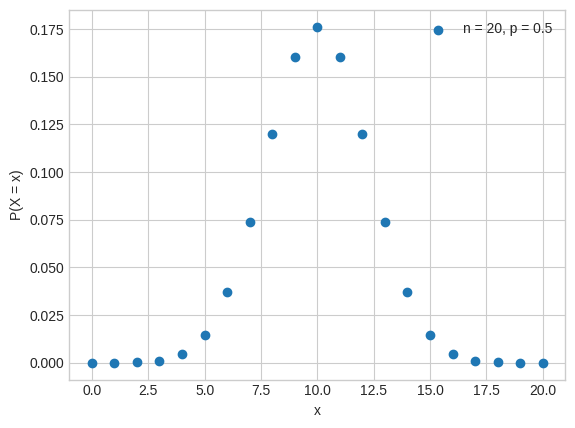

Generate this figure with matplotlib: (Note: this script raises an exception after producing the figure.)
import matplotlib.pyplot as plt
import numpy as np
from scipy.stats import binom, poisson

plt.style.use("seaborn-v0_8-whitegrid")
grapics_dir = "graphics/"

def plot_binomial_pdf():
    n = 20
    p = 0.5
    x = np.linspace(0, n, n + 1)
    y = np.array([binom.pmf(i, n, p) for i in x])\
    
    plt.scatter(x, y, label="n = 20, p = 0.5")
    plt.xlabel("x")
    plt.ylabel("P(X = x)")
    plt.legend()
    plt.savefig(grapics_dir + "binomial_pdf.png", dpi = 300)
    plt.clf()

    # binomial cdf
    y = np.array([binom.cdf(i, n, p) for i in x])
    plt.scatter(x, y, label="n = 20, p = 0.5")
    plt.xlabel("x")
    plt.ylabel("P(X <= x)")
    plt.legend()
    plt.savefig(grapics_dir + "binomial_cdf.png", dpi = 300)
    plt.clf()

def plot_poisson_pdf():
    lambda_ = 5
    x = np.linspace(0, 20, 21)
    y = np.array([poisson.pmf(i, lambda_) for i in x])
    plt.scatter(x, y, label="lambda = 5")
    plt.xlabel("x")
    plt.ylabel("P(X = x)")
    plt.legend()
    plt.savefig(grapics_dir + "poisson_pdf.png", dpi = 300)
    plt.clf()

    # poisson cdf
    y = np.array([poisson.cdf(i, lambda_) for i in x])
    plt.scatter(x, y, label="lambda = 5")
    plt.xlabel("x")
    plt.ylabel("P(X <= x)")
    plt.legend()
    plt.savefig(grapics_dir + "poisson_cdf.png", dpi = 300)
    plt.clf()


def plot_exponential_pdf():
    lambda_ = 0.5
    x = np.linspace(0, 10, 100)
    y = np.array([lambda_ * np.exp(-lambda_ * i) for i in x])
    plt.plot(x, y, label="lambda = 0.5")
    plt.xlabel("x")
    plt.ylabel("f(x)")
    plt.legend()
    plt.savefig(grapics_dir + "exponential_pdf.png", dpi = 300)
    plt.clf()

    # exponential cdf
    y = np.array([1 - np.exp(-lambda_ * i) for i in x])
    plt.plot(x, y, label="lambda = 0.5")
    plt.xlabel("x")
    plt.ylabel("F(x)")
    plt.legend()
    plt.savefig(grapics_dir + "exponential_cdf.png", dpi = 300)
    plt.clf()

def plot_gamma_pdf():
    alpha = 2
    lambda_ = 0.5
    x = np.linspace(0, 10, 100)
    y = np.array([lambda_ ** alpha * x ** (alpha - 1) * np.exp(-lambda_ * x) for x in x])
    plt.plot(x, y, label="alpha = 2, lambda = 0.5")
    plt.xlabel("x")
    plt.ylabel("f(x)")
    plt.legend()
    plt.savefig(grapics_dir + "gamma_pdf.png", dpi = 300)
    plt.clf()

    # gamma cdf
    y = np.array([1 - np.exp(-lambda_ * i) for i in x])
    plt.plot(x, y, label="alpha = 2, lambda = 0.5")
    plt.xlabel("x")
    plt.ylabel("F(x)")
    plt.legend()
    plt.savefig(grapics_dir + "gamma_cdf.png", dpi = 300)
    plt.clf()

if __name__ == "__main__":
    plot_binomial_pdf()
    plot_poisson_pdf()
    plot_exponential_pdf()
    plot_gamma_pdf()